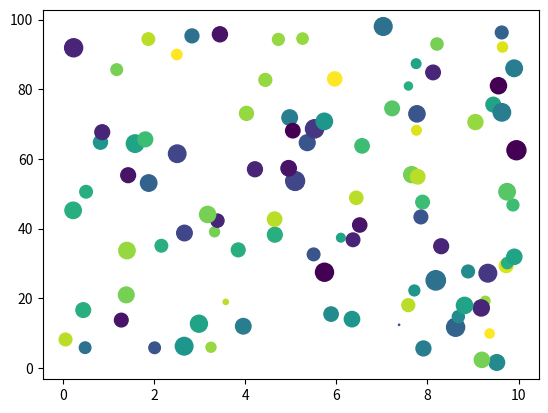

Write Python code to recreate this figure.
#see online tutorial, Plotting with keyword strings
#Plot 4 dimentional data in 2 d
import matplotlib.pyplot as plt
import numpy as np

x = np.random.uniform(0.0, 10.0, 100)
y = np.random.uniform(0.0, 100.0, 100)
z = np.random.normal(100.0, 40.0, 100)
c = np.random.randint(0, 20, 100)
#Can shpw 4 dimentional data, (x, y, colour, size)

plt.scatter(x, y, c=c, s=z)

plt.show()